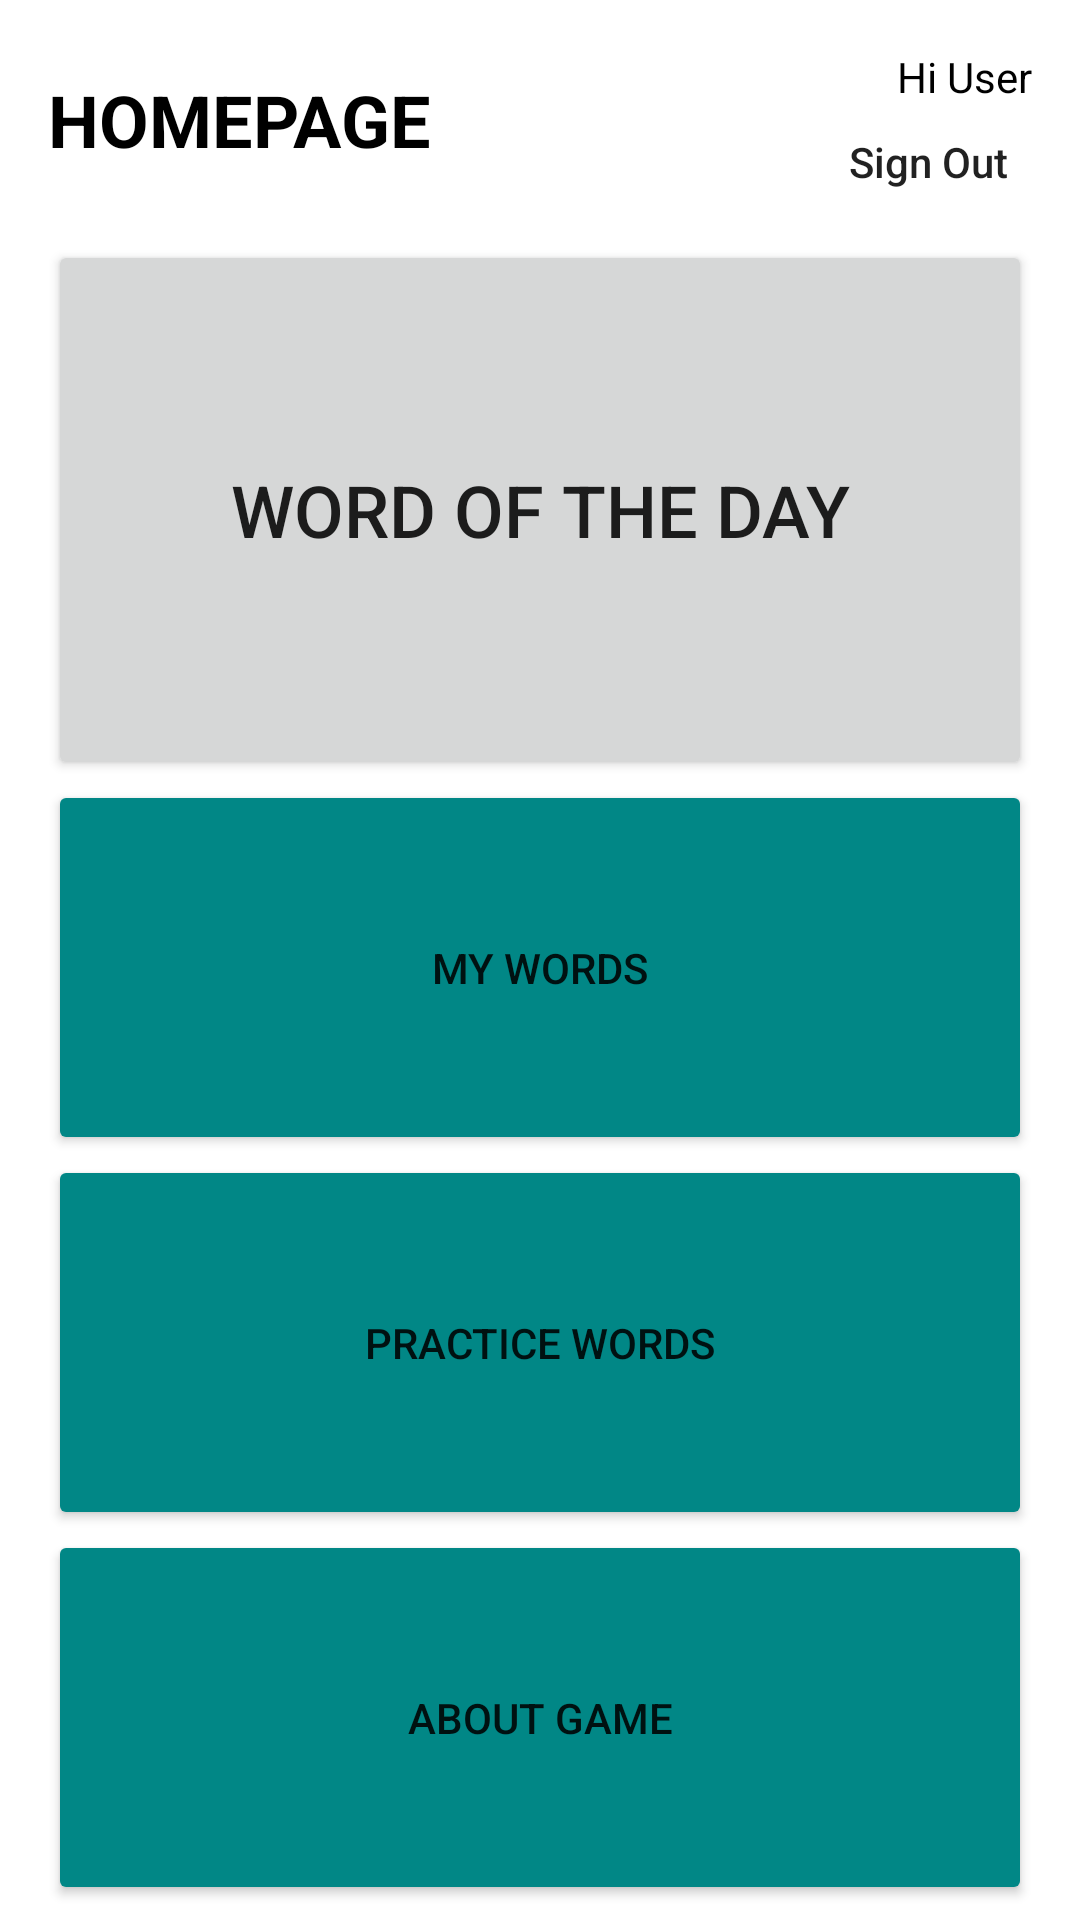

Here is an Android app screen rendered from its layout file. Give the layout XML and the strings, colors and styles it references.
<!-- AndroidManifest.xml: application theme Theme.GREWordGames2 -->
<!-- res/layout/fragment_home.xml -->
<?xml version="1.0" encoding="utf-8"?>
<androidx.constraintlayout.widget.ConstraintLayout xmlns:android="http://schemas.android.com/apk/res/android"
    xmlns:app="http://schemas.android.com/apk/res-auto"
    xmlns:tools="http://schemas.android.com/tools"
    android:layout_width="match_parent"
    android:layout_height="match_parent"
    tools:context=".ui.home.HomeFragment">

    <VideoView
        android:id="@+id/videoViewHomePage"
        android:layout_width="0dp"
        android:layout_height="0dp"
        app:layout_constraintBottom_toBottomOf="parent"
        app:layout_constraintEnd_toStartOf="parent"
        app:layout_constraintStart_toStartOf="parent"
        app:layout_constraintTop_toTopOf="parent" />

    <TextView
        android:id="@+id/welcomeUser"
        android:layout_width="wrap_content"
        android:layout_height="24dp"
        android:layout_marginTop="16dp"
        android:layout_marginEnd="16dp"
        android:text="Hi User"
        android:textColor="@color/black"
        app:layout_constraintEnd_toEndOf="parent"
        app:layout_constraintTop_toTopOf="parent" />

    <androidx.appcompat.widget.AppCompatButton
        android:id="@+id/signOutHomePageButton"
        android:layout_width="69dp"
        android:layout_height="28dp"
        android:layout_marginEnd="16dp"
        android:background="@android:color/transparent"
        android:shadowColor="@android:color/transparent"
        android:text="Sign Out"
        android:textAllCaps="false"
        app:layout_constraintEnd_toEndOf="parent"
        app:layout_constraintTop_toBottomOf="@+id/welcomeUser" />

    <TextView
        android:id="@+id/textView2"
        android:layout_width="251dp"
        android:layout_height="48dp"
        android:layout_marginStart="16dp"
        android:layout_marginTop="16dp"
        android:gravity="center_vertical"
        android:text="Homepage"
        android:textAllCaps="true"
        android:textColor="@color/black"
        android:textSize="24sp"
        android:textStyle="bold"
        app:layout_constraintStart_toStartOf="parent"
        app:layout_constraintTop_toTopOf="parent" />

    <LinearLayout
        android:id="@+id/linearLayout"
        android:layout_width="match_parent"
        android:layout_height="match_parent">

        <ScrollView
            android:layout_width="match_parent"
            android:layout_height="match_parent"
            android:layout_marginStart="16dp"
            android:layout_marginTop="80dp"
            android:layout_marginEnd="16dp"
            android:layout_marginBottom="0dp"
            app:layout_constraintBottom_toBottomOf="parent"
            app:layout_constraintEnd_toEndOf="parent"
            app:layout_constraintStart_toStartOf="parent">

            <LinearLayout
                android:layout_width="match_parent"
                android:layout_height="wrap_content"
                android:orientation="vertical"
                android:textAlignment="viewEnd">

                <FrameLayout
                    android:layout_width="match_parent"
                    android:layout_height="wrap_content">

                    <androidx.appcompat.widget.AppCompatButton
                        android:id="@+id/wordOfTheDayFront"
                        android:layout_width="match_parent"
                        android:layout_height="180dp"
                        android:text="WORD OF THE DAY"
                        android:textSize="24sp" />

                    <ScrollView
                        android:layout_width="match_parent"
                        android:layout_height="180dp">

                        <androidx.appcompat.widget.AppCompatButton
                            android:id="@+id/wordOfTheDayBack"
                            android:layout_width="match_parent"
                            android:layout_height="180dp"
                            android:alpha="0.0"
                            android:text=""
                            android:textAlignment="viewStart"
                            android:textAllCaps="false" />

                    </ScrollView>

                </FrameLayout>

                <Button
                    android:id="@+id/accessWordsButton"
                    android:layout_width="match_parent"
                    android:layout_height="125dp"
                    android:backgroundTint="@color/teal_700"
                    android:text="My Words" />

                <Button
                    android:id="@+id/accessPracticeButton"
                    android:layout_width="match_parent"
                    android:layout_height="125dp"
                    android:backgroundTint="@color/teal_700"
                    android:text="Practice Words" />

                <Button
                    android:id="@+id/accessAboutGame"
                    android:layout_width="match_parent"
                    android:layout_height="125dp"
                    android:backgroundTint="@color/teal_700"
                    android:text="About Game" />
            </LinearLayout>
        </ScrollView>
    </LinearLayout>
</androidx.constraintlayout.widget.ConstraintLayout>
<!-- resources referenced by this layout -->
<resources>
  <style name="Theme.GREWordGames2" parent="Theme.MaterialComponents.DayNight.DarkActionBar">
          
          <item name="colorPrimary">@color/teal_700</item>
          <item name="colorPrimaryVariant">@color/teal_200</item>
          <item name="colorOnPrimary">@color/white</item>
          
          <item name="colorSecondary">@color/teal_700</item>
          <item name="colorSecondaryVariant">@color/teal_700</item>
          <item name="colorOnSecondary">@color/black</item>
          
          <item name="android:statusBarColor">?attr/colorPrimaryVariant</item>
          
      </style>
  <!-- not gathered from this repository: default colours our renderer supplied (Android Studio template values) -->
  <color name="teal_200">#FF03DAC5</color>
  <color name="teal_700">#FF018786</color>
  <color name="black">#FF000000</color>
  <color name="white">#FFFFFFFF</color>
</resources>
